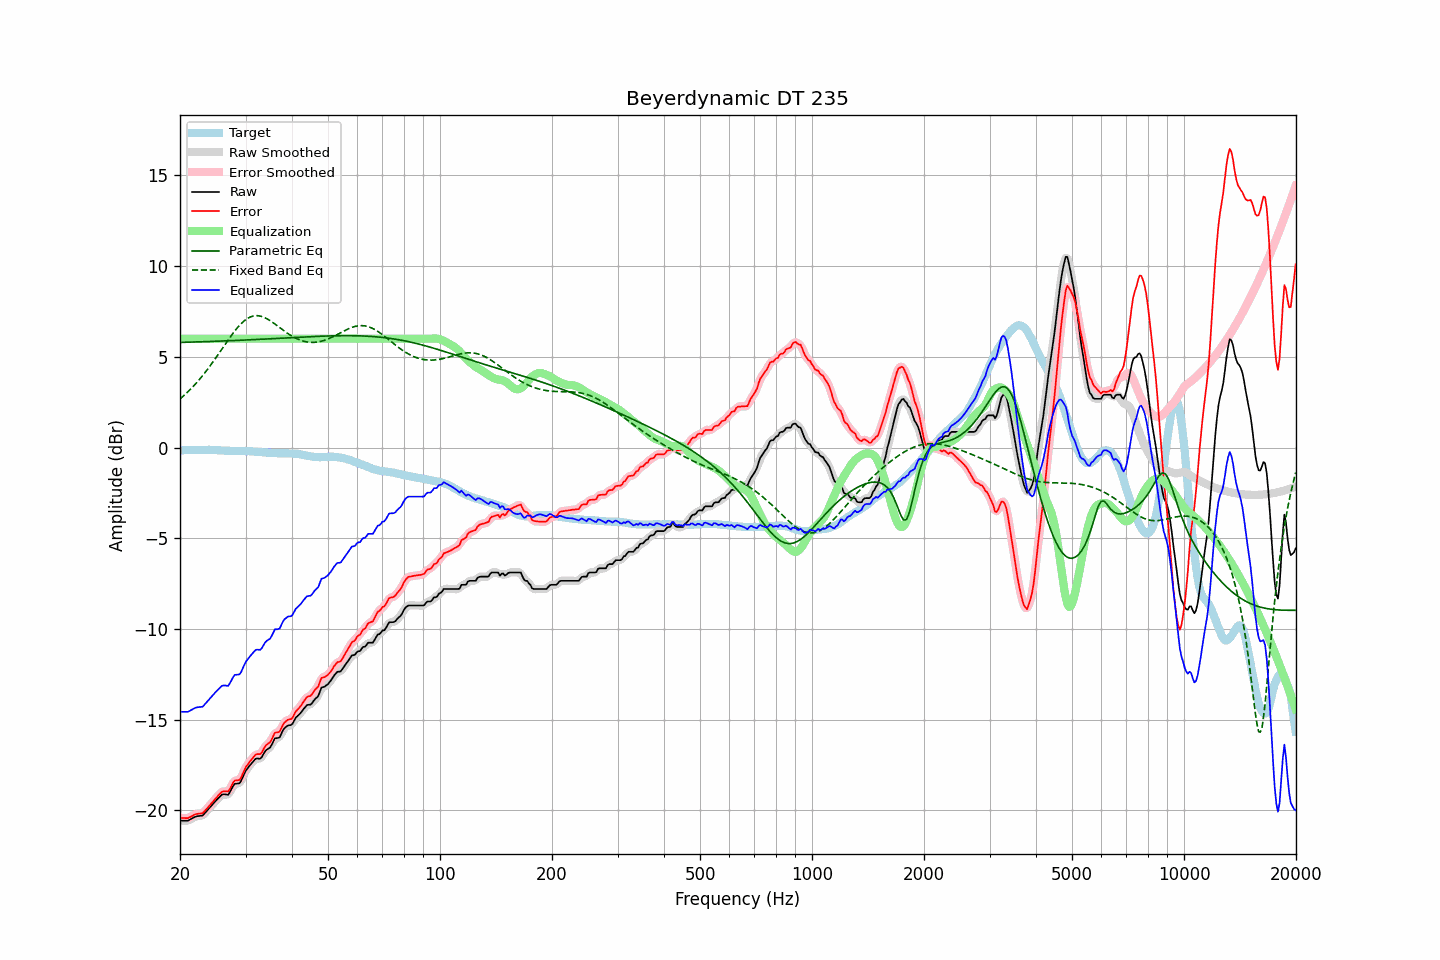

Source data for this figure (header and first rows):
frequency, raw, error, smoothed, error_smoothed, equalization, parametric_eq, fixed_band_eq, equalized_raw, equalized_smoothed, target
20.00, -20.56, -20.41, -20.56, -20.41, 6.00, 5.79, 2.68, -14.56, -14.56, -0.15
20.20, -20.56, -20.41, -20.57, -20.42, 6.00, 5.80, 2.76, -14.56, -14.57, -0.15
20.40, -20.56, -20.41, -20.57, -20.42, 6.00, 5.80, 2.83, -14.56, -14.57, -0.15
20.61, -20.56, -20.42, -20.57, -20.42, 6.00, 5.80, 2.91, -14.56, -14.57, -0.14
20.81, -20.56, -20.42, -20.57, -20.42, 6.00, 5.80, 2.99, -14.56, -14.57, -0.14
21.02, -20.56, -20.42, -20.55, -20.41, 6.00, 5.81, 3.08, -14.56, -14.55, -0.14
21.23, -20.51, -20.37, -20.52, -20.38, 6.00, 5.81, 3.17, -14.51, -14.52, -0.14
21.44, -20.46, -20.33, -20.47, -20.33, 6.00, 5.81, 3.26, -14.46, -14.47, -0.13
21.66, -20.42, -20.28, -20.41, -20.28, 6.00, 5.82, 3.35, -14.42, -14.41, -0.13
21.87, -20.36, -20.23, -20.37, -20.24, 6.00, 5.82, 3.45, -14.36, -14.37, -0.13
22.09, -20.33, -20.20, -20.34, -20.20, 6.00, 5.82, 3.54, -14.33, -14.34, -0.13
22.31, -20.31, -20.19, -20.31, -20.18, 6.00, 5.82, 3.64, -14.31, -14.31, -0.12
22.54, -20.30, -20.17, -20.31, -20.18, 6.00, 5.83, 3.75, -14.30, -14.31, -0.13
22.76, -20.29, -20.17, -20.30, -20.17, 6.00, 5.83, 3.85, -14.29, -14.30, -0.13
22.99, -20.28, -20.16, -20.26, -20.13, 6.00, 5.83, 3.96, -14.28, -14.26, -0.13
23.22, -20.19, -20.07, -20.20, -20.07, 6.00, 5.84, 4.07, -14.19, -14.20, -0.13
23.45, -20.09, -19.97, -20.10, -19.98, 6.00, 5.84, 4.18, -14.09, -14.10, -0.13
23.69, -20.00, -19.87, -20.00, -19.87, 6.00, 5.84, 4.30, -14.00, -14.00, -0.13
23.92, -19.89, -19.78, -19.89, -19.77, 6.00, 5.84, 4.42, -13.89, -13.89, -0.12
24.16, -19.79, -19.67, -19.79, -19.67, 6.00, 5.85, 4.54, -13.79, -13.79, -0.13
24.40, -19.69, -19.56, -19.69, -19.56, 6.00, 5.85, 4.66, -13.69, -13.69, -0.13
24.65, -19.60, -19.47, -19.59, -19.46, 6.00, 5.85, 4.78, -13.60, -13.59, -0.13
24.89, -19.49, -19.35, -19.50, -19.36, 6.00, 5.86, 4.91, -13.49, -13.50, -0.14
25.14, -19.40, -19.26, -19.40, -19.26, 6.00, 5.86, 5.04, -13.40, -13.40, -0.14
25.39, -19.31, -19.16, -19.31, -19.16, 6.00, 5.86, 5.16, -13.31, -13.31, -0.15
25.65, -19.22, -19.07, -19.22, -19.07, 6.00, 5.87, 5.29, -13.22, -13.22, -0.15
25.91, -19.14, -18.97, -19.15, -18.99, 6.00, 5.87, 5.42, -13.14, -13.15, -0.16
26.16, -19.11, -18.95, -19.12, -18.95, 6.00, 5.87, 5.55, -13.11, -13.12, -0.16
26.43, -19.11, -18.94, -19.12, -18.95, 6.00, 5.88, 5.68, -13.11, -13.12, -0.17
26.69, -19.12, -18.95, -19.13, -18.96, 6.00, 5.88, 5.81, -13.12, -13.13, -0.17
26.96, -19.13, -18.96, -19.09, -18.92, 6.00, 5.89, 5.94, -13.13, -13.09, -0.18
27.23, -19.00, -18.82, -18.99, -18.81, 6.00, 5.89, 6.06, -13.00, -12.99, -0.18
27.50, -18.84, -18.65, -18.83, -18.65, 6.00, 5.89, 6.19, -12.84, -12.83, -0.19
27.77, -18.66, -18.47, -18.67, -18.49, 6.00, 5.90, 6.30, -12.66, -12.67, -0.19
28.05, -18.53, -18.36, -18.57, -18.38, 6.00, 5.90, 6.42, -12.53, -12.57, -0.18
28.33, -18.52, -18.34, -18.53, -18.35, 6.00, 5.90, 6.53, -12.52, -12.53, -0.18
28.62, -18.51, -18.33, -18.52, -18.34, 6.00, 5.91, 6.64, -12.51, -12.52, -0.18
28.90, -18.50, -18.32, -18.47, -18.29, 6.00, 5.91, 6.73, -12.50, -12.47, -0.18
29.19, -18.37, -18.19, -18.36, -18.18, 6.00, 5.92, 6.83, -12.37, -12.36, -0.18
29.48, -18.17, -17.99, -18.18, -18.00, 6.00, 5.92, 6.91, -12.17, -12.18, -0.18
29.78, -17.98, -17.79, -17.99, -17.80, 6.00, 5.92, 6.99, -11.98, -11.99, -0.19
30.08, -17.80, -17.60, -17.81, -17.62, 6.00, 5.93, 7.06, -11.80, -11.81, -0.20
30.38, -17.69, -17.49, -17.68, -17.48, 6.00, 5.93, 7.12, -11.69, -11.68, -0.20
30.68, -17.56, -17.37, -17.56, -17.36, 6.00, 5.94, 7.16, -11.56, -11.56, -0.20
30.99, -17.46, -17.25, -17.46, -17.25, 6.00, 5.94, 7.21, -11.46, -11.46, -0.21
31.30, -17.36, -17.14, -17.35, -17.13, 6.00, 5.95, 7.24, -11.36, -11.35, -0.21
31.61, -17.25, -17.03, -17.25, -17.03, 6.00, 5.95, 7.26, -11.25, -11.25, -0.22
31.93, -17.16, -16.93, -17.18, -16.95, 6.00, 5.95, 7.27, -11.16, -11.18, -0.22
32.24, -17.13, -16.90, -17.15, -16.91, 6.00, 5.96, 7.27, -11.13, -11.15, -0.24
32.57, -17.14, -16.90, -17.14, -16.90, 6.00, 5.96, 7.26, -11.14, -11.14, -0.25
32.89, -17.14, -16.89, -17.11, -16.86, 6.00, 5.97, 7.25, -11.14, -11.11, -0.25
33.22, -17.04, -16.79, -17.03, -16.77, 6.00, 5.97, 7.22, -11.04, -11.03, -0.25
33.55, -16.88, -16.62, -16.89, -16.63, 6.00, 5.98, 7.19, -10.88, -10.89, -0.26
33.89, -16.73, -16.46, -16.76, -16.48, 6.00, 5.98, 7.15, -10.73, -10.76, -0.28
34.23, -16.64, -16.37, -16.66, -16.38, 6.00, 5.99, 7.10, -10.64, -10.66, -0.28
34.57, -16.59, -16.31, -16.59, -16.31, 6.00, 5.99, 7.05, -10.59, -10.59, -0.29
34.92, -16.54, -16.24, -16.51, -16.22, 6.00, 6.00, 7.00, -10.54, -10.51, -0.29
35.27, -16.39, -16.09, -16.37, -16.07, 6.00, 6.00, 6.94, -10.39, -10.37, -0.29
35.62, -16.21, -15.91, -16.21, -15.91, 6.00, 6.01, 6.88, -10.21, -10.21, -0.30
35.97, -16.02, -15.72, -16.08, -15.77, 6.00, 6.01, 6.81, -10.02, -10.08, -0.31
... 635 more rows
